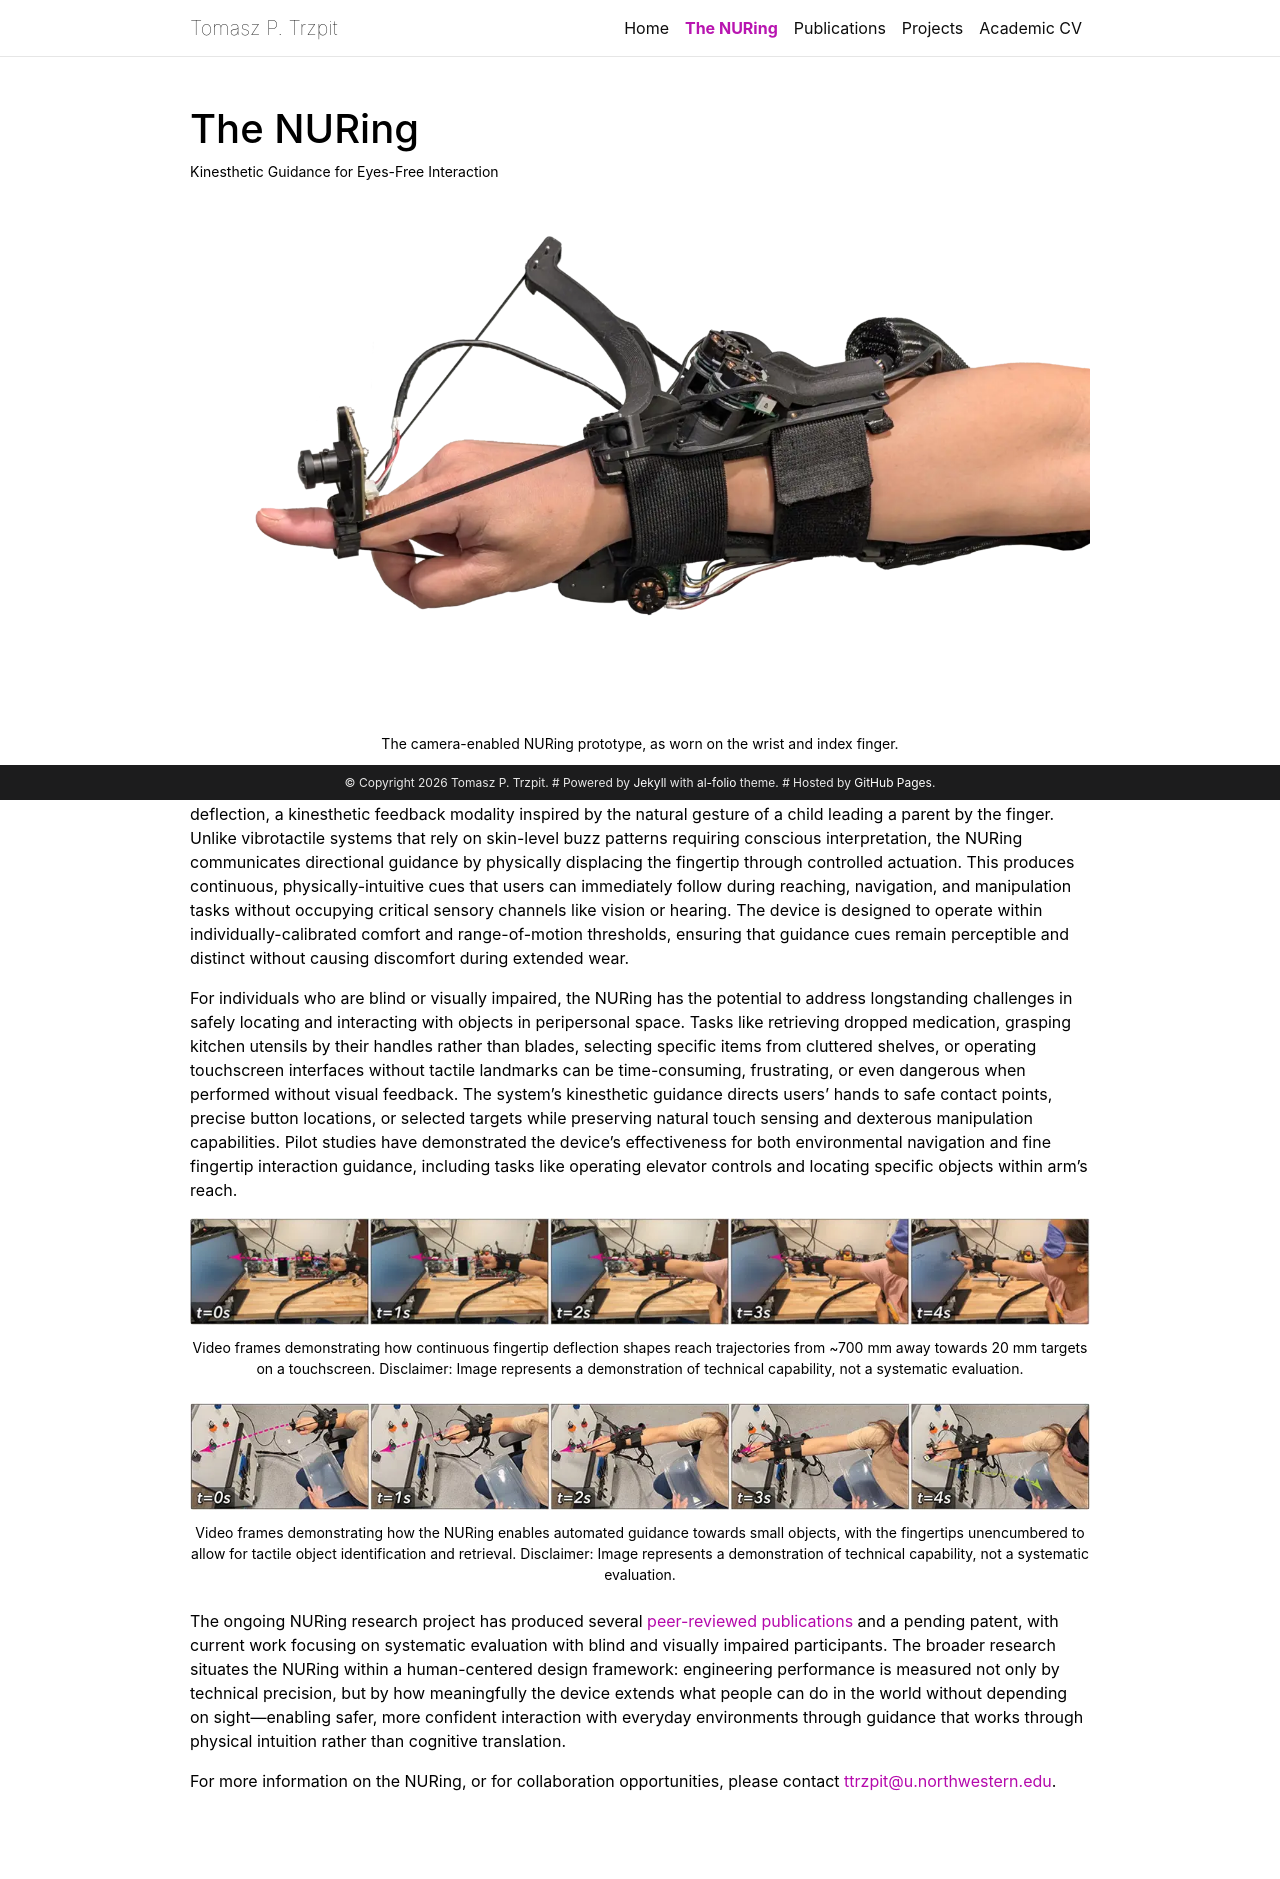

repository: ttrzpit/al-folio.github.io · page: nuring/index.html · generator: jekyll

---
layout: project
permalink: /nuring/
title: The NURing
description: Kinesthetic Guidance for Eyes-Free Interaction
nav: true
nav_order: 2
---

{% include figure.liquid path="assets/img/nuring/heroShot.png" caption="The camera-enabled NURing prototype, as worn on the wrist and index finger." width="100%" class="img-fluid rounded mx-auto d-block" %}

The NURing is a wearable haptic guidance device that enables precise, eyes-free interaction through fingertip deflection, a kinesthetic feedback modality inspired by the natural gesture of a child leading a parent by the finger. Unlike vibrotactile systems that rely on skin-level buzz patterns requiring conscious interpretation, the NURing communicates directional guidance by physically displacing the fingertip through controlled actuation. This produces continuous, physically-intuitive cues that users can immediately follow during reaching, navigation, and manipulation tasks without occupying critical sensory channels like vision or hearing. The device is designed to operate within individually-calibrated comfort and range-of-motion thresholds, ensuring that guidance cues remain perceptible and distinct without causing discomfort during extended wear.

For individuals who are blind or visually impaired, the NURing has the potential to address longstanding challenges in safely locating and interacting with objects in peripersonal space. Tasks like retrieving dropped medication, grasping kitchen utensils by their handles rather than blades, selecting specific items from cluttered shelves, or operating touchscreen interfaces without tactile landmarks can be time-consuming, frustrating, or even dangerous when performed without visual feedback. The system's kinesthetic guidance directs users' hands to safe contact points, precise button locations, or selected targets while preserving natural touch sensing and dexterous manipulation capabilities. Pilot studies have demonstrated the device's effectiveness for both environmental navigation and fine fingertip interaction guidance, including tasks like operating elevator controls and locating specific objects within arm's reach.

{% include figure.liquid path="assets/img/nuring/PrecisionGuidance.png" caption="Video frames demonstrating how continuous fingertip deflection shapes reach trajectories from ~700 mm away towards 20 mm targets on a touchscreen. Disclaimer: Image represents a demonstration of technical capability, not a systematic evaluation." width="100%" class="img-fluid rounded mx-auto d-block" %}

{% include figure.liquid path="assets/img/nuring/ObjectRetrieval.png" caption="Video frames demonstrating how the NURing enables automated guidance towards small objects, with the fingertips unencumbered to allow for tactile object identification and retrieval. Disclaimer: Image represents a demonstration of technical capability, not a systematic evaluation." width="100%" class="img-fluid rounded mx-auto d-block" %}

The ongoing NURing research project has produced several [peer-reviewed publications](/publications/) and a pending patent, with current work focusing on systematic evaluation with blind and visually impaired participants. The broader research situates the NURing within a human-centered design framework: engineering performance is measured not only by technical precision, but by how meaningfully the device extends what people can do in the world without depending on sight—enabling safer, more confident interaction with everyday environments through guidance that works through physical intuition rather than cognitive translation.


For more information on the NURing, or for collaboration opportunities, please contact [ttrzpit@u.northwestern.edu](mailto:ttrzpit@u.northwestern.edu).
